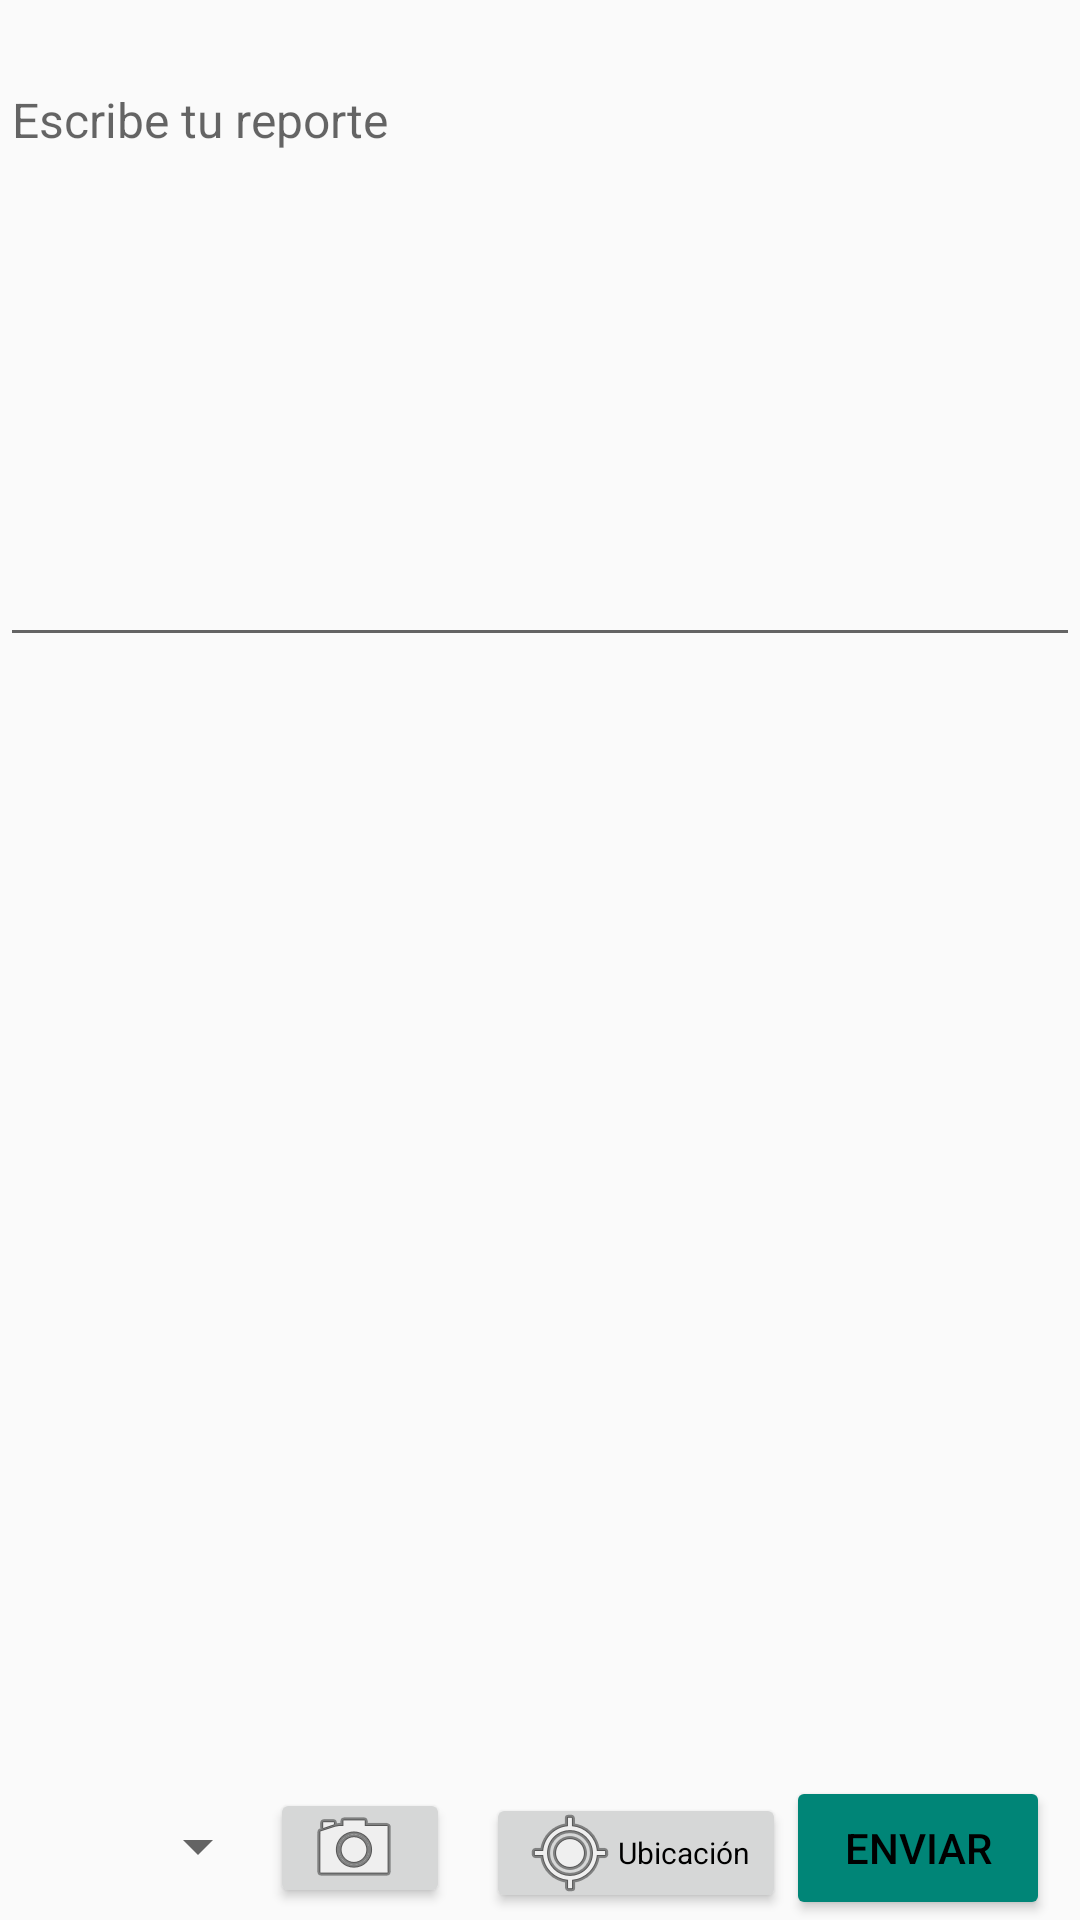

Layout XML and referenced resources for this Android screen:
<!-- AndroidManifest.xml: application theme Theme.AppCompat.Light -->
<!-- res/layout/activity_agrereporte.xml -->
<?xml version="1.0" encoding="utf-8"?>
<LinearLayout
    xmlns:android="http://schemas.android.com/apk/res/android"
    xmlns:app="http://schemas.android.com/apk/res-auto"
    android:layout_width="match_parent"
    android:layout_height="match_parent"
    android:orientation="vertical"
    android:weightSum="1">

    <LinearLayout
        android:layout_width="match_parent"
        android:layout_height="wrap_content">
        <LinearLayout
            android:layout_width="wrap_content"
            android:layout_height="wrap_content"
            android:gravity="left">
            <TextView
                android:id="@+id/edit"
                android:layout_width="200dp"
                android:layout_height="wrap_content"
                />

        </LinearLayout>

        <LinearLayout
            android:layout_width="match_parent"
            android:layout_height="wrap_content"
            android:gravity="right">

            <TextView
                android:id="@+id/tdivision"
                android:layout_width="120dp"
                android:layout_height="wrap_content" />
        </LinearLayout>



    </LinearLayout>

    <LinearLayout
        android:layout_width="match_parent"
        android:layout_height="match_parent"
        android:orientation="vertical">

    <LinearLayout
        android:layout_width="match_parent"
        android:layout_height="wrap_content"
        android:orientation="vertical">
        <EditText
            android:id="@+id/reporte"
            android:layout_width="match_parent"
            android:layout_height="200dp"
            android:hint="Escribe tu reporte"
            android:textSize="16sp"
           android:gravity="top"/>

    </LinearLayout>
        <LinearLayout
            android:layout_width="match_parent"
            android:layout_height="230dp"
            android:orientation="horizontal">

            <RelativeLayout
                android:layout_width="wrap_content"
                android:layout_height="match_parent">
                <ImageView
                    android:layout_alignParentTop="true"
                    android:id="@+id/imgMostrar"
                    android:layout_width="160dp"
                    android:layout_height="wrap_content"
                    android:layout_centerHorizontal="true"
                    android:foregroundGravity="top"
                    android:layout_marginLeft="20dp"/>
                <ImageView
                    android:id="@+id/c_1"
                    android:layout_marginLeft="140dp"
                    android:layout_width="20dp"
                    android:layout_height="20dp"
                    android:layout_marginTop="10dp"
                    android:src="@mipmap/redx"/>

            </RelativeLayout>
            <RelativeLayout
                android:layout_width="wrap_content"
                android:layout_height="match_parent">
                <ImageView
                    android:layout_alignParentTop="true"
                    android:id="@+id/imgMostrarr"
                    android:layout_width="160dp"
                    android:layout_marginLeft="25dp"
                    android:layout_height="wrap_content"
                    android:layout_centerHorizontal="true"/>
                <ImageView
                    android:id="@+id/c_2"
                    android:layout_marginTop="10dp"
                    android:layout_marginLeft="140dp"
                    android:layout_width="20dp"
                    android:layout_height="20dp"
                    android:src="@mipmap/redx"/>


            </RelativeLayout>
            </LinearLayout>

    <LinearLayout
        android:layout_width="match_parent"
        android:layout_height="match_parent"
        android:gravity="bottom">


        <Spinner
            android:id="@+id/spinner"
            android:layout_width="90dp"
            android:layout_height="40dp"
            android:entries="@array/Reporte" />

        <Button
            android:id="@+id/btn_camara"
            style="@style/AlertDialog.AppCompat.Light"
            android:layout_width="60dp"
            android:layout_height="40dp"
            android:drawableLeft="@android:drawable/ic_menu_camera"
            android:textColor="@color/black"/>

        <Button
            android:id="@+id/buttonn"
            style="@style/AlertDialog.AppCompat.Light"
            android:layout_width="100dp"
            android:layout_height="40dp"
            android:layout_marginLeft="12dp"
            android:drawableLeft="@android:drawable/ic_menu_mylocation"
            android:textColor="@color/black"
            android:text="Ubicación"
            android:textSize="10sp" />

        <Button
            style="@style/Widget.AppCompat.Button.Colored"
            android:id="@+id/send"
            android:layout_width="wrap_content"
            android:layout_height="wrap_content"
            android:text="Enviar"
            android:textColor="@color/black"/>
    </LinearLayout>
    </LinearLayout>
</LinearLayout>
<!-- resources referenced by this layout -->
<resources>
  <string-array name="Reporte">
          <item />
          <item>reporte 1</item>
          <item>reporte 2</item>
          <item>reporte 3</item>
          <item>reporte 4</item>
          <item>reporte 5</item>
      </string-array>
  <color name="black">#000000</color>
</resources>
